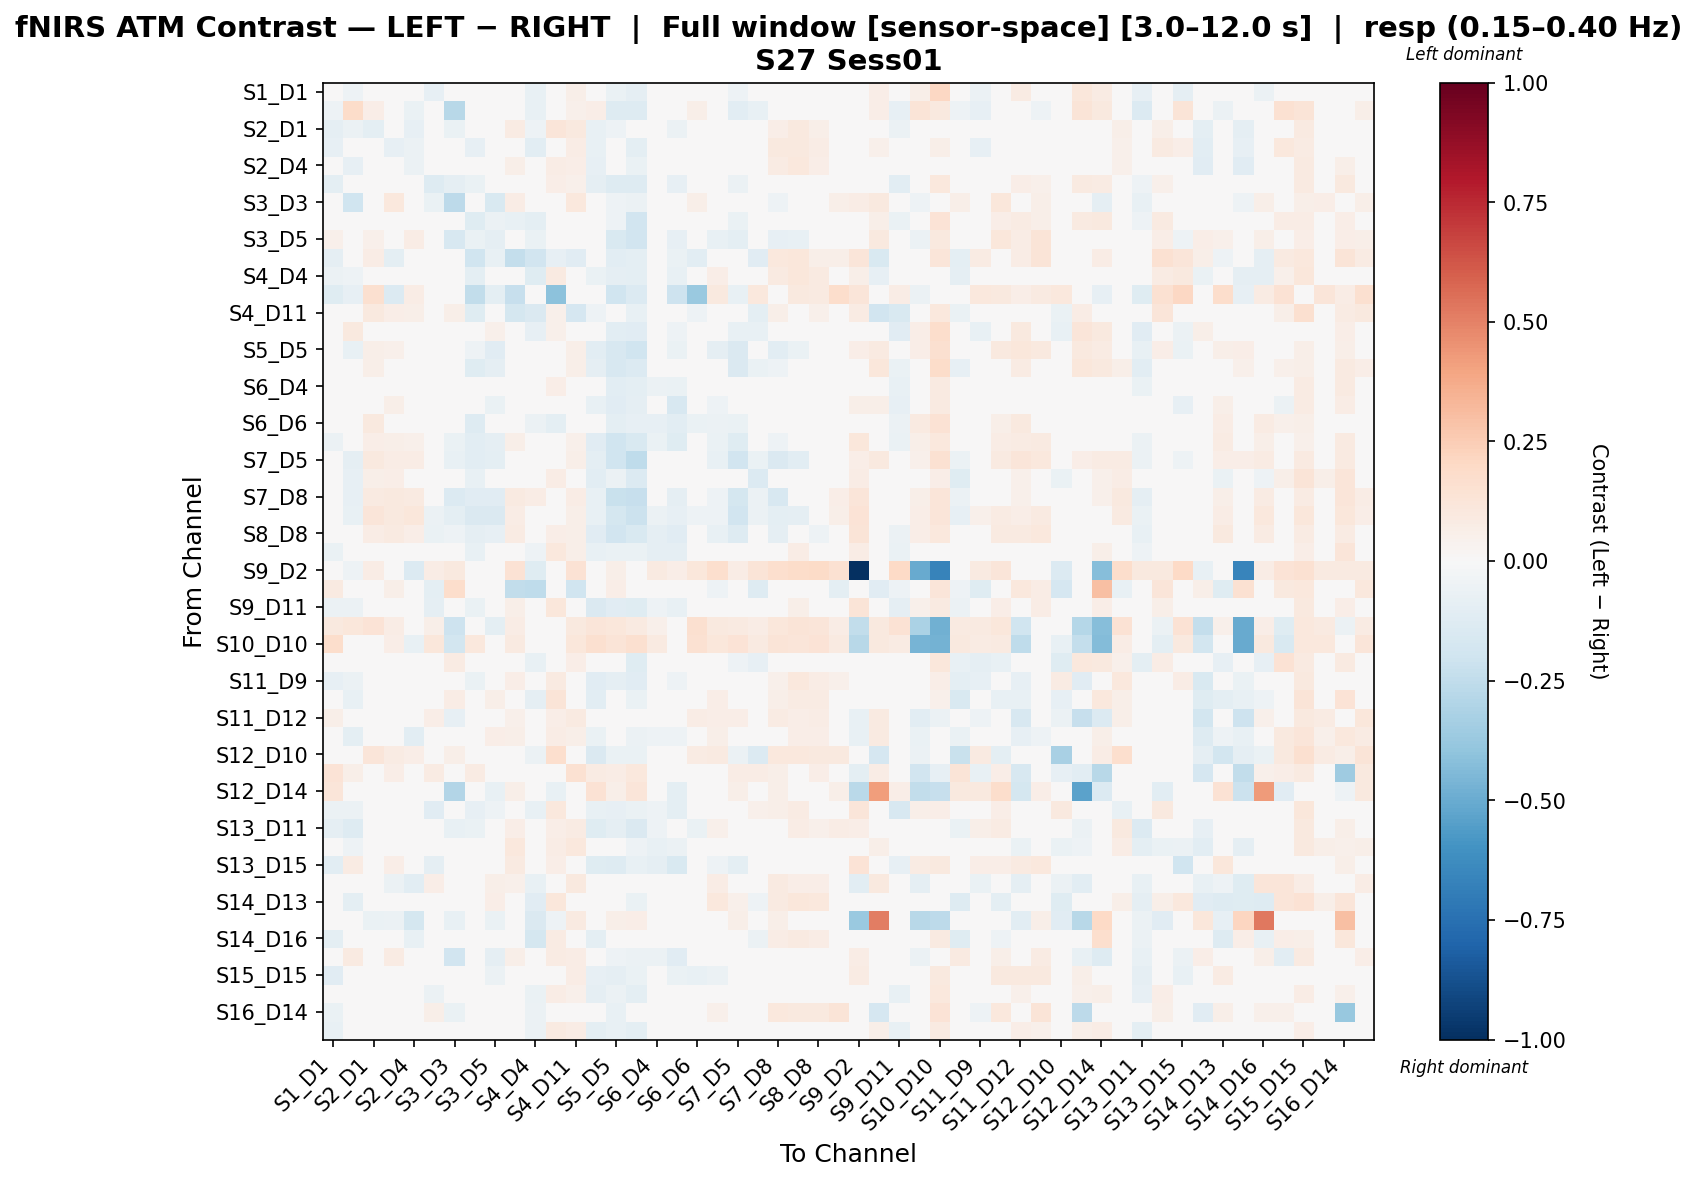

The data file committed next to this chart (first rows):
, S1_D1 hbo, S1_D3 hbo, S2_D1 hbo, S2_D2 hbo, S2_D4 hbo, S3_D1 hbo, S3_D3 hbo, S3_D4 hbo, S3_D5 hbo, S4_D2 hbo, S4_D4 hbo, S4_D6 hbo, S4_D11 hbo, S5_D3 hbo, S5_D5 hbo, S5_D7 hbo, S6_D4 hbo, S6_D5 hbo, S6_D6 hbo, S6_D8 hbo, S7_D5 hbo, S7_D7 hbo, S7_D8 hbo
S1_D1 hbo, 0.009203, -0.05114, 0.0009261, -0.01744, -0.0336, -0.07879, -0.02595, -0.0363, -0.02218, -0.004488, -0.07667, -0.00286, 0.05987, -0.02783, -0.06925, -0.08876, 0.03403, -0.02364, 0.04274, -0.03691, -0.05046, -0.02379, 0.04066
S1_D3 hbo, -0.05243, 0.1832, 0.06409, 0.01926, -0.06614, -0.001803, -0.2795, -0.03211, -0.02402, 0.01522, -0.07556, -0.01253, 0.05379, 0.06966, -0.1299, -0.1266, 0.0268, -0.02371, 0.05737, 0.04356, -0.1026, -0.07213, 0.03833
S2_D1 hbo, -0.08831, -0.05832, -0.09906, -0.02091, -0.08222, -0.03735, -0.06373, -0.03331, -9.299160080363708e-05, 0.08069, -0.05281, 0.1245, 0.09541, -0.07768, -0.0506, -0.04639, -0.04116, -0.06249, 0.04171, 0.02993, 0.01628, 0.01117, 0.07009
S2_D2 hbo, -0.08099, -0.03901, -0.01011, -0.08401, -0.05608, 0.006999, 0.04979, -0.08476, -0.02601, -0.02065, -0.1039, 0.01927, 0.07353, -0.07348, -0.04533, -0.09396, -0.004412, -0.004779, -0.01216, 0.037, 0.0134, 0.0396, 0.09948
S2_D4 hbo, -0.04751, -0.07888, -0.04014, -0.01664, -0.05894, -0.02562, -0.02481, -0.03443, -0.001995, 0.05999, -0.04843, 0.07787, 0.06926, -0.0784, -0.03458, -0.06354, -0.005456, -0.02036, 0.01165, 0.04149, 0.0134, 0.01311, 0.08489
S3_D1 hbo, -0.09431, -0.03223, -0.006006, 0.02089, 0.0038, -0.126, -0.08851, -0.06315, -0.03672, 0.02942, -0.04217, 0.07028, 0.05394, -0.09241, -0.1259, -0.1298, -0.02287, -0.07825, 0.01826, 0.003453, -0.0577, -0.03356, 0.02373
S3_D3 hbo, 0.0261, -0.1979, 0.02959, 0.103, 0.01177, -0.06284, -0.2616, -0.003435, -0.1517, 0.07129, 0.02713, 0.01961, 0.1027, -0.02048, -0.05101, -0.06041, 0.00106, -0.04842, 0.05524, -0.01621, -0.04172, -0.01872, -0.05084
S3_D4 hbo, 0.01037, 0.00104, 0.02144, -0.01425, 0.00786, -0.02607, -0.001453, -0.1249, -0.05473, -0.07594, -0.09753, -0.03902, -0.01854, -0.00145, -0.05239, -0.1894, 0.0039, 0.02582, -0.04653, -0.04764, -0.06729, -0.02281, -0.004675
S3_D5 hbo, 0.05198, 0.02717, 0.05057, 0.04468, 0.0721, -0.01361, -0.1608, -0.0653, -0.09364, -0.0279, -0.06527, -0.03558, 0.04495, -0.03146, -0.1533, -0.1877, 0.02117, -0.07992, 0.005731, -0.07511, -0.09686, -0.02467, -0.08457
S4_D2 hbo, -0.08725, -0.005959, 0.07226, -0.09664, 0.03238, 0.00761, 0.003985, -0.1974, -0.07045, -0.2348, -0.1939, -0.08572, -0.1104, -0.04605, -0.1058, -0.09462, -0.02256, -0.06662, -0.1059, 0.04957, -0.009226, -0.1104, 0.105
S4_D4 hbo, -0.06175, -0.05226, 0.02941, -0.03033, -0.02487, -0.01984, -0.01636, -0.09889, -0.03494, 0.01328, -0.1204, 0.0886, 0.03205, -0.06833, -0.09004, -0.1015, -0.02369, -0.07326, -0.00849, 0.06828, -0.01908, -0.002002, 0.0926
S4_D6 hbo, -0.123, -0.08123, 0.1634, -0.14, 0.07652, 0.02373, -0.03182, -0.2445, -0.09445, -0.2298, -0.0177, -0.4092, 0.02862, 0.02561, -0.1982, -0.1354, 0.02248, -0.2037, -0.3706, 0.101, -0.07394, 0.1062, 0.008586
S4_D11 hbo, 0.03304, 0.03998, 0.09974, 0.06444, 0.05914, -0.02898, 0.05872, -0.12, 0.01581, -0.1758, -0.1429, 0.05125, -0.1703, -0.05342, -0.03328, -0.07074, -0.01355, -0.02753, -0.05008, 0.02062, -0.0008415, -0.1004, 0.05471
S5_D3 hbo, 0.03883, 0.09631, 0.006212, -0.006897, -0.01975, -0.01617, 0.02459, -0.02299, 0.05343, 0.005798, -0.08021, 0.0502, 0.03891, 0.009721, -0.1031, -0.1109, 0.0001716, -0.05064, 0.02399, -0.04308, -0.07319, -0.07253, 0.02045
S5_D5 hbo, -0.002696, -0.07465, 0.05976, 0.05241, 0.0208, -0.0421, -0.04098, -0.05291, -0.1108, 0.00391, -0.01746, -0.01869, 0.05832, -0.109, -0.16, -0.1964, -0.03817, -0.0647, 0.006054, -0.09058, -0.1408, -0.04585, -0.1021
S5_D7 hbo, -0.01156, -0.04637, 0.05771, 0.01976, 0.01314, 0.009926, -0.002981, -0.1216, -0.0929, -0.005406, -0.02127, -0.0265, 0.05977, -0.09227, -0.1636, -0.1395, -0.03919, -0.04954, 0.03324, -0.03431, -0.1484, -0.06371, -0.0529
S6_D4 hbo, 0.01482, -0.00188, 0.01083, 0.02798, -0.01479, -0.01383, 0.0129, -0.01342, 0.01321, 0.03589, -0.0295, 0.06389, 0.02886, -0.04642, -0.1066, -0.09378, -0.05848, -0.06572, -0.0361, -0.0344, -0.03995, 0.009638, 0.0151
S6_D5 hbo, 0.01917, 0.01097, 0.002233, 0.05523, 0.009747, -0.03589, -0.03213, 0.03218, -0.06607, 0.03391, -0.04051, 0.03337, 0.03691, -0.07046, -0.1122, -0.08934, -0.01281, -0.1581, -0.002268, -0.05183, -0.01919, 0.02874, 0.003438
S6_D6 hbo, 0.008868, 0.01501, 0.1009, 0.03319, 0.03695, -0.03652, 0.02421, -0.1263, -0.04523, -0.03823, -0.05883, -0.09503, -0.0034, -0.0186, -0.1006, -0.08013, -0.07986, -0.1074, -0.06881, -0.05943, -0.06421, 0.03934, -0.02432
S6_D8 hbo, -0.06245, 0.008682, 0.06418, 0.0618, 0.0535, -0.04646, -0.0651, -0.1049, -0.09125, 0.0599, -0.0006382, 0.03876, 0.05047, -0.1162, -0.2021, -0.149, -0.06431, -0.1193, -0.03331, -0.0671, -0.1206, -0.02272, -0.05388
S7_D5 hbo, -0.004035, -0.08717, 0.09447, 0.07081, 0.0763, -0.04511, -0.07732, -0.109, -0.09648, 0.02566, 0.01542, -0.03599, 0.05739, -0.09482, -0.2021, -0.2549, -0.01988, -0.04198, -0.01215, -0.07592, -0.1886, -0.06642, -0.1413
S7_D7 hbo, -0.03294, -0.08049, 0.05711, 0.06286, 0.04961, -0.03775, -0.02873, -0.07592, -0.03257, -0.02739, -0.04954, 0.07462, 0.03018, -0.1036, -0.05741, -0.1383, -0.01603, -0.008337, 0.01676, 0.007344, -0.0352, -0.1398, -0.0241
S7_D8 hbo, -0.0005297, -0.07877, 0.08672, 0.09924, 0.08876, 0.0006107, -0.1384, -0.1127, -0.1116, 0.08716, 0.0747, 0.005786, 0.0737, -0.07557, -0.2228, -0.2332, -0.02757, -0.0912, -0.04051, -0.05313, -0.1758, -0.05841, -0.1586
S8_D6 hbo, -0.04335, -0.07254, 0.1205, 0.09559, 0.1137, -0.05828, -0.09634, -0.1438, -0.1464, 0.0746, 0.04878, -0.002335, 0.05883, -0.07101, -0.1748, -0.2124, -0.06123, -0.0801, -0.0502, -0.0544, -0.1909, -0.05804, -0.09719
S8_D8 hbo, -0.04463, -0.03418, 0.07053, 0.08609, 0.0695, -0.06976, -0.05211, -0.09243, -0.08065, 0.08305, 0.0002773, 0.06482, 0.05689, -0.1097, -0.1894, -0.1534, -0.09273, -0.1135, -0.04197, -0.07495, -0.1261, -0.03226, -0.08725
S8_D15 hbo, -0.06532, -0.04045, 0.01236, 0.002144, -0.0102, -0.04762, -0.002426, -0.0726, -0.01482, 0.04232, -0.05043, 0.1089, 0.05852, -0.07263, -0.06942, -0.07001, -0.08912, -0.0908, -0.01564, -0.01684, 0.000225, 0.01939, 0.02799
S9_D2 hbo, 0.0152, -0.05261, 0.07449, 0.04103, -0.14, 0.07093, 0.09427, 0.011, 0.04131, 0.1481, -0.1183, 0.0319, 0.1483, 0.02105, 0.06033, -0.006531, 0.08936, 0.06982, 0.1101, 0.1705, 0.07572, 0.126, 0.1684
S9_D9 hbo, 0.08655, 0.02056, 0.01506, 0.05731, -0.04401, -0.09699, 0.1721, 0.0101, 0.01475, -0.2462, -0.2566, 0.01243, -0.1967, -0.01642, 0.06801, -0.02162, 0.04206, 0.0244, 0.03048, -0.05317, 0.04621, -0.1324, -0.02943
S9_D11 hbo, -0.05765, -0.06244, 0.004843, 0.0303, -0.005189, -0.08875, -0.01409, -0.06554, -0.004583, 0.05667, -0.04088, 0.1161, 0.01222, -0.1444, -0.1137, -0.1213, -0.05322, -0.07384, -0.005712, -0.006669, -0.02947, 0.006488, 0.0137
S10_D9 hbo, 0.0973, 0.1122, 0.1381, 0.07649, -0.008084, 0.05784, -0.2105, 0.0406, -0.09379, 0.07325, 0.04362, 0.02988, 0.101, 0.1185, 0.1164, 0.09072, 0.05039, 0.04083, 0.1589, 0.1001, 0.0905, 0.07512, 0.1096
S10_D10 hbo, 0.1772, 0.02906, 0.04269, 0.06761, -0.07429, 0.1103, -0.1857, 0.1029, -0.02291, 0.09347, -0.004211, 0.04292, 0.1116, 0.1626, 0.1251, 0.16, 0.09153, 0.04915, 0.1562, 0.1151, 0.134, 0.08606, 0.1319
S10_D12 hbo, 0.007535, -0.04867, 0.02614, -0.001673, -0.01738, -0.001673, 0.07913, -0.03513, -0.0001299, -0.01263, -0.07339, 0.02291, 0.06499, -0.0109, -0.01721, -0.1186, 0.01069, 0.01356, 0.02573, 0.005703, -0.05328, -0.08091, 0.004253
S11_D9 hbo, -0.0796, -0.06248, 0.02362, -0.03386, -0.02798, -0.01989, 0.0325, -0.06821, -0.04329, 0.06547, -0.03504, 0.08947, 0.0445, -0.1141, -0.09358, -0.1125, -0.01865, -0.05371, 0.01529, 0.04577, -0.04825, 0.04661, 0.0541
S11_D11 hbo, -0.01015, -0.07791, -0.02001, -0.0291, -0.04604, 8.694955384468937e-05, 0.07678, -0.007085, 0.05883, 0.01371, -0.09276, 0.1284, 0.02712, -0.1031, 0.002649, -0.06888, 0.01395, 0.004796, 0.01395, 0.06655, 0.03267, -0.03386, 0.05593
S11_D12 hbo, 0.05563, -0.01725, 0.01757, 0.01376, -0.03711, 0.0654, -0.08374, 0.04954, 0.02032, 0.05215, -0.02343, 0.06372, 0.08619, 0.0346, 0.03568, 0.03086, -0.006766, -0.007104, 0.07304, 0.06616, 0.06703, 0.0466, 0.08007
S11_D13 hbo, -0.02569, -0.09729, -0.04219, -0.02997, -0.1029, 0.01732, 0.01896, 0.005503, 0.06623, 0.05833, -0.04942, 0.07722, 0.05889, -0.0658, -0.00953, -0.05901, -0.05025, -0.05153, -0.04549, 0.05849, 0.03377, 0.03116, 0.02336
S12_D10 hbo, -0.04174, 0.03368, 0.1175, 0.08115, 0.06648, 0.008514, 0.05583, -0.01321, 0.03206, -0.04858, -0.06179, 0.1648, -0.04883, -0.1468, -0.06504, -0.06677, 0.01572, 0.01212, 0.08337, 0.09115, -0.05668, -0.136, 0.1016
S12_D12 hbo, 0.1377, 0.06163, 0.04235, 0.06934, -0.04701, 0.08581, -0.04069, 0.07915, 0.0223, 0.03036, 0.007295, 0.008075, 0.1545, 0.0844, 0.07282, 0.1059, 0.02826, -0.02254, 0.005132, 0.03561, 0.07282, 0.07044, 0.05874
S12_D14 hbo, 0.1191, -0.00282, 0.004694, 0.03117, 0.01161, 0.04941, -0.2956, 0.04117, -0.07633, 0.05764, -0.04484, -0.07515, 0.0125, 0.1438, 0.05764, 0.1235, -0.02929, -0.0965, 0.01968, 0.04117, 0.05764, 0.03294, 0.05764
S13_D6 hbo, -0.06238, -0.05633, 0.03672, 0.02085, 0.01096, -0.1115, -0.02892, -0.08166, -0.05048, 0.03957, -0.0755, 0.1034, 0.03313, -0.07429, -0.08294, -0.06484, -0.05149, -0.1003, -0.0488, 0.02332, -0.003517, 0.05374, 0.06067
S13_D11 hbo, -0.09365, -0.1252, 0.02847, 0.01437, -0.001416, -0.009194, -0.07111, -0.06513, -0.01751, 0.06388, 0.04487, 0.06596, 0.08214, -0.1209, -0.08624, -0.1426, -0.05153, -0.04023, -0.06541, 0.05257, -0.02753, 0.01944, 0.02797
S13_D13 hbo, -0.04764, -0.05415, 0.01599, 0.0478, -0.03226, 0.02023, 0.008307, 0.03299, 0.02156, 0.1036, 0.023, 0.07385, 0.1054, -0.04551, -0.03837, -0.05243, -0.07355, -0.05882, -0.02976, 0.02176, -0.02286, 0.01349, 0.02289
S13_D15 hbo, -0.1072, 0.08363, 0.02731, 0.0688, 0.01913, -0.09358, -0.03886, -0.04928, -0.04899, 0.0936, 0.01443, 0.0685, 0.04347, -0.1214, -0.126, -0.07086, -0.09033, -0.1491, -0.02902, -0.0539, -0.0938, 0.00882, -0.01382
S14_D12 hbo, -0.02691, 0.03463, -0.0414, -0.0612, -0.1063, 0.06337, -0.0002465, -0.02791, 0.0598, 0.0502, -0.0723, 0.03355, 0.09741, 0.03231, -0.004138, 0.01517, -0.03461, -0.02037, 0.03612, 0.07305, 0.02966, 0.003236, 0.08995
S14_D13 hbo, -0.007091, -0.1014, -0.003815, -0.01948, -0.04079, 0.01251, 7.473880024748944e-05, -0.02914, 0.06999, -0.02158, -0.1101, 0.1163, 0.0399, -0.01519, 0.01352, -0.06856, -0.01023, 0.004976, 0.0409, 0.1047, 0.05404, -0.05188, 0.09291
S14_D14 hbo, 0.004548, -0.04654, -0.06477, -0.05565, -0.1777, -0.004571, -0.07324, -0.03376, -0.06638, -0.0064, -0.1457, -0.05131, 0.09301, 0.03282, 0.05472, 0.06838, -0.04471, -0.03467, 0.004548, 0.03648, 0.05472, -0.03284, 0.05472
S14_D16 hbo, -0.1002, -0.0493, -0.03666, -0.03203, -0.0735, -0.01535, 9.241167211695208e-06, -0.03198, 0.008926, -0.0276, -0.1765, 0.08234, -0.001603, -0.1005, -0.02654, -0.01965, 0.004809, -0.02469, 0.04804, 0.04103, 0.03579, -0.06145, 0.07753
S15_D13 hbo, -0.03111, 0.0877, 0.04331, 0.08413, 0.01539, -0.03753, -0.1931, 0.01631, -0.08612, 0.06111, -0.00282, 0.08099, 0.07642, -0.01162, -0.05126, -0.06144, -0.05659, -0.1117, 0.01939, -0.02165, -0.01811, 0.01274, -0.005809
S15_D15 hbo, -0.1151, 0.03283, 0.0233, -0.005521, -0.005743, -0.04033, -0.03453, -0.04713, -0.05585, 0.02712, -0.04993, 0.02951, 0.07366, -0.07814, -0.08629, -0.06415, -0.003033, -0.06745, -0.07279, -0.06096, -0.01197, 0.0373, 0.01563
S15_D16 hbo, -0.04313, -0.002476, 0.009397, 0.01428, -0.03691, -0.05529, 0.01697, -0.01705, -0.02005, 0.01873, -0.06586, 0.07701, 0.05166, -0.09218, -0.05614, -0.09382, -0.01743, -0.03475, -0.007949, -0.02095, -0.008485, -0.01251, 0.04406
S16_D14 hbo, -0.06333, 0.02187, 0.02188, -0.004585, -0.04404, 0.05997, -0.06952, -0.01238, -0.004107, 0.03848, -0.05557, 0.01694, -0.005224, -0.04539, -0.07631, -0.02509, 0.0465, -0.024, 0.02966, 0.05219, 0.003821, 0.03487, 0.1071
S16_D16 hbo, -0.07362, 0.01421, -0.003776, 0.003792, -0.04999, -0.04286, -0.005163, -0.04388, -0.01205, 0.01718, -0.05982, 0.08907, 0.07563, -0.09947, -0.07068, -0.09755, -0.02702, -0.0367, 0.03178, -0.00217, -0.02707, -0.008619, 0.04864
